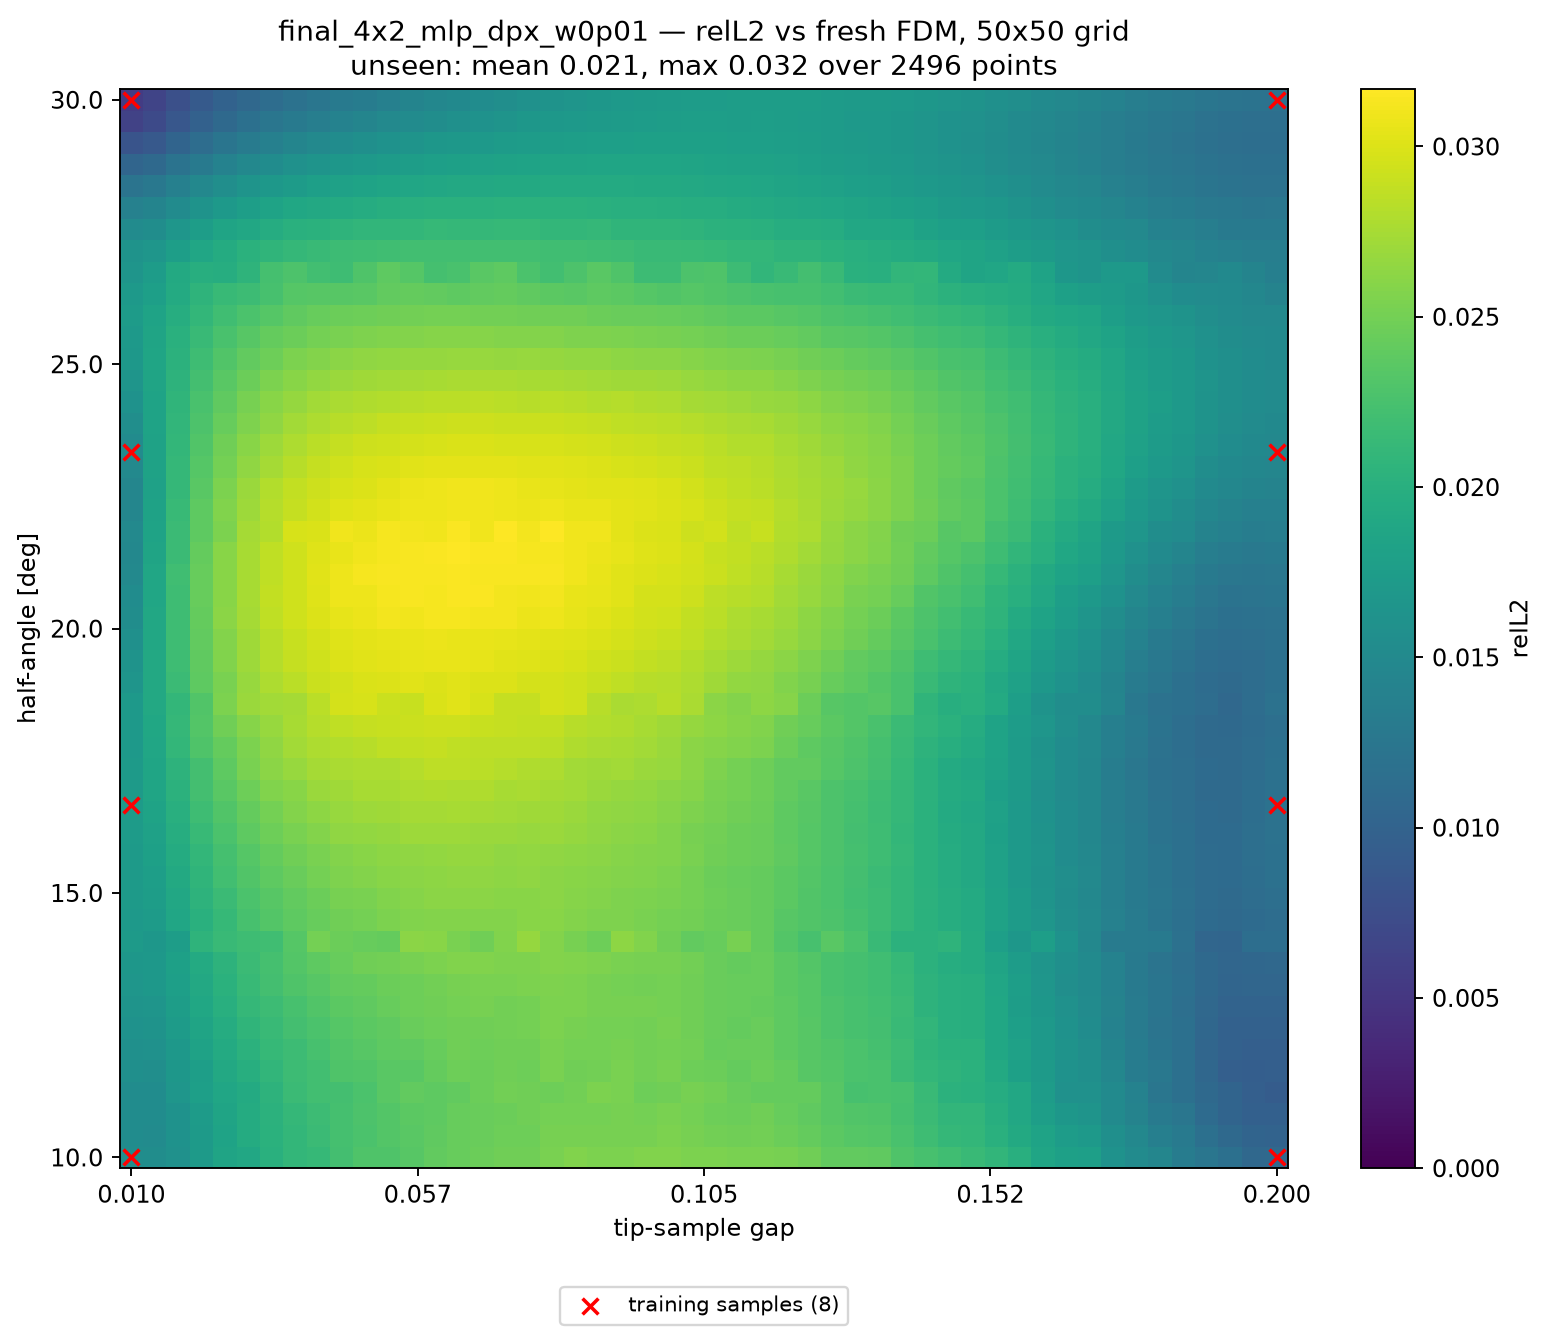

The table this chart was drawn from, first rows:
alpha_deg, apex_y, gap, relL2, seen, dist_to_nearest_train
10, 0.41, 0.01000, 1.552436e-02, 1, 0.00000
10, 0.4139, 0.01388, 1.550283e-02, 0, 0.02041
10, 0.4178, 0.01776, 1.597888e-02, 0, 0.04082
10, 0.4216, 0.02163, 1.722389e-02, 0, 0.06122
10, 0.4255, 0.02551, 1.847417e-02, 0, 0.08163
10, 0.4294, 0.02939, 1.902064e-02, 0, 0.102
10, 0.4333, 0.03327, 2.015004e-02, 0, 0.1225
10, 0.4371, 0.03714, 2.097776e-02, 0, 0.1429
10, 0.441, 0.04102, 2.116738e-02, 0, 0.1633
10, 0.4449, 0.04490, 2.225521e-02, 0, 0.1837
10, 0.4488, 0.04878, 2.292560e-02, 0, 0.2041
10, 0.4526, 0.05265, 2.296446e-02, 0, 0.2245
10, 0.4565, 0.05653, 2.351213e-02, 0, 0.2449
10, 0.4604, 0.06041, 2.413262e-02, 0, 0.2653
10, 0.4643, 0.06429, 2.427899e-02, 0, 0.2857
10, 0.4682, 0.06816, 2.455664e-02, 0, 0.3061
10, 0.472, 0.07204, 2.485900e-02, 0, 0.3265
10, 0.4759, 0.07592, 2.482876e-02, 0, 0.3469
10, 0.4798, 0.07980, 2.525623e-02, 0, 0.3674
10, 0.4837, 0.08367, 2.563201e-02, 0, 0.3878
10, 0.4875, 0.08755, 2.537994e-02, 0, 0.4082
10, 0.4914, 0.09143, 2.538247e-02, 0, 0.4286
10, 0.4953, 0.09531, 2.570457e-02, 0, 0.449
10, 0.4992, 0.09918, 2.573403e-02, 0, 0.4694
10, 0.5031, 0.1031, 2.546915e-02, 0, 0.4898
10, 0.5069, 0.1069, 2.541521e-02, 0, 0.4898
10, 0.5108, 0.1108, 2.526782e-02, 0, 0.4694
10, 0.5147, 0.1147, 2.525983e-02, 0, 0.449
10, 0.5186, 0.1186, 2.516250e-02, 0, 0.4286
10, 0.5224, 0.1225, 2.483352e-02, 0, 0.4082
10, 0.5263, 0.1263, 2.404826e-02, 0, 0.3878
10, 0.5302, 0.1302, 2.404707e-02, 0, 0.3674
10, 0.5341, 0.1341, 2.397989e-02, 0, 0.3469
10, 0.538, 0.138, 2.298182e-02, 0, 0.3265
10, 0.5418, 0.1418, 2.243627e-02, 0, 0.3061
10, 0.5457, 0.1457, 2.198559e-02, 0, 0.2857
10, 0.5496, 0.1496, 2.145800e-02, 0, 0.2653
10, 0.5535, 0.1535, 2.084680e-02, 0, 0.2449
10, 0.5574, 0.1573, 2.003573e-02, 0, 0.2245
10, 0.5612, 0.1612, 1.864443e-02, 0, 0.2041
10, 0.5651, 0.1651, 1.802852e-02, 0, 0.1837
10, 0.569, 0.169, 1.782538e-02, 0, 0.1633
10, 0.5729, 0.1729, 1.614500e-02, 0, 0.1429
10, 0.5767, 0.1767, 1.532321e-02, 0, 0.1225
10, 0.5806, 0.1806, 1.452242e-02, 0, 0.102
10, 0.5845, 0.1845, 1.334072e-02, 0, 0.08163
10, 0.5884, 0.1884, 1.243074e-02, 0, 0.06122
10, 0.5922, 0.1922, 1.165859e-02, 0, 0.04082
10, 0.5961, 0.1961, 1.070399e-02, 0, 0.02041
10, 0.6, 0.2, 1.080634e-02, 1, 0.00000
10.41, 0.41, 0.01000, 1.541155e-02, 0, 0.02041
10.41, 0.4139, 0.01388, 1.531608e-02, 0, 0.02886
10.41, 0.4178, 0.01776, 1.615627e-02, 0, 0.04563
10.41, 0.4216, 0.02163, 1.730212e-02, 0, 0.06454
10.41, 0.4255, 0.02551, 1.836195e-02, 0, 0.08415
10.41, 0.4294, 0.02939, 1.944858e-02, 0, 0.1041
10.41, 0.4333, 0.03327, 2.022921e-02, 0, 0.1241
10.41, 0.4371, 0.03714, 2.094169e-02, 0, 0.1443
10.41, 0.441, 0.04102, 2.155053e-02, 0, 0.1645
10.41, 0.4449, 0.04490, 2.233451e-02, 0, 0.1848
... 2,440 more rows
